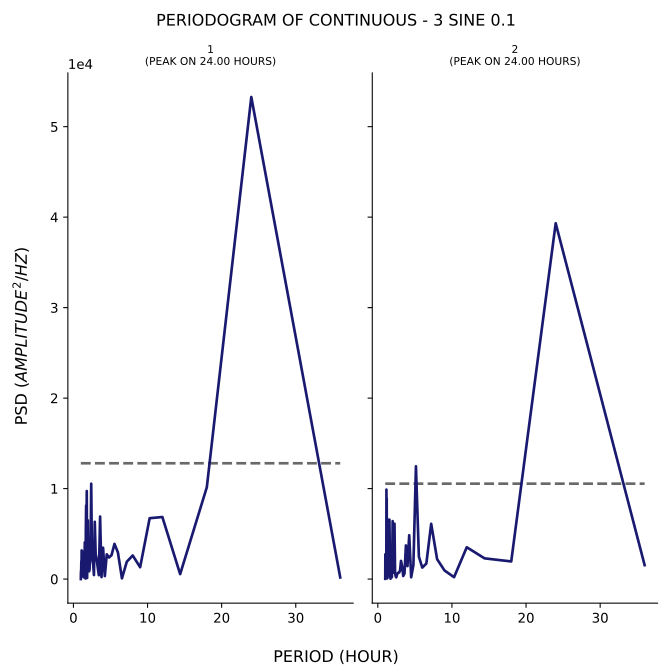

Values plotted in this chart, from the file beside it:
test, period, psd
1, 36.0, 182.3
1, 24.0, 53279
1, 18.0, 10151
1, 14.4, 547.2
1, 12.0, 6859
1, 10.29, 6728
1, 9.0, 1309
1, 8.0, 2608
1, 7.2, 1916
1, 6.545, 78.62
1, 6.0, 2951
1, 5.538, 3891
1, 5.143, 2648
1, 4.8, 2385
1, 4.5, 2734
1, 4.235, 331.8
1, 4.0, 3468
1, 3.789, 221.4
1, 3.6, 6909
1, 3.429, 429.6
1, 3.273, 1329
1, 3.13, 2218
1, 3.0, 2747
1, 2.88, 6330
1, 2.769, 447.5
1, 2.667, 1575
1, 2.571, 2008
1, 2.483, 3919
1, 2.4, 10540
1, 2.323, 3901
1, 2.25, 4502
1, 2.182, 1093
1, 2.118, 857.4
1, 2.057, 3099
1, 2.0, 1077
1, 1.946, 6487
1, 1.895, 3585
1, 1.846, 124
1, 1.8, 9732
1, 1.756, 3620
1, 1.714, 8136
1, 1.674, 5470
1, 1.636, 58.52
1, 1.6, 1803
1, 1.565, 1182
1, 1.532, 4056
1, 1.5, 1808
1, 1.469, 1966
1, 1.44, 2587
1, 1.412, 186.6
1, 1.385, 2730
1, 1.358, 1160
1, 1.333, 526.9
1, 1.309, 3017
1, 1.286, 2135
1, 1.263, 307.9
1, 1.241, 309.2
1, 1.22, 535.3
1, 1.2, 2122
1, 1.18, 890.4
... 82 more rows
